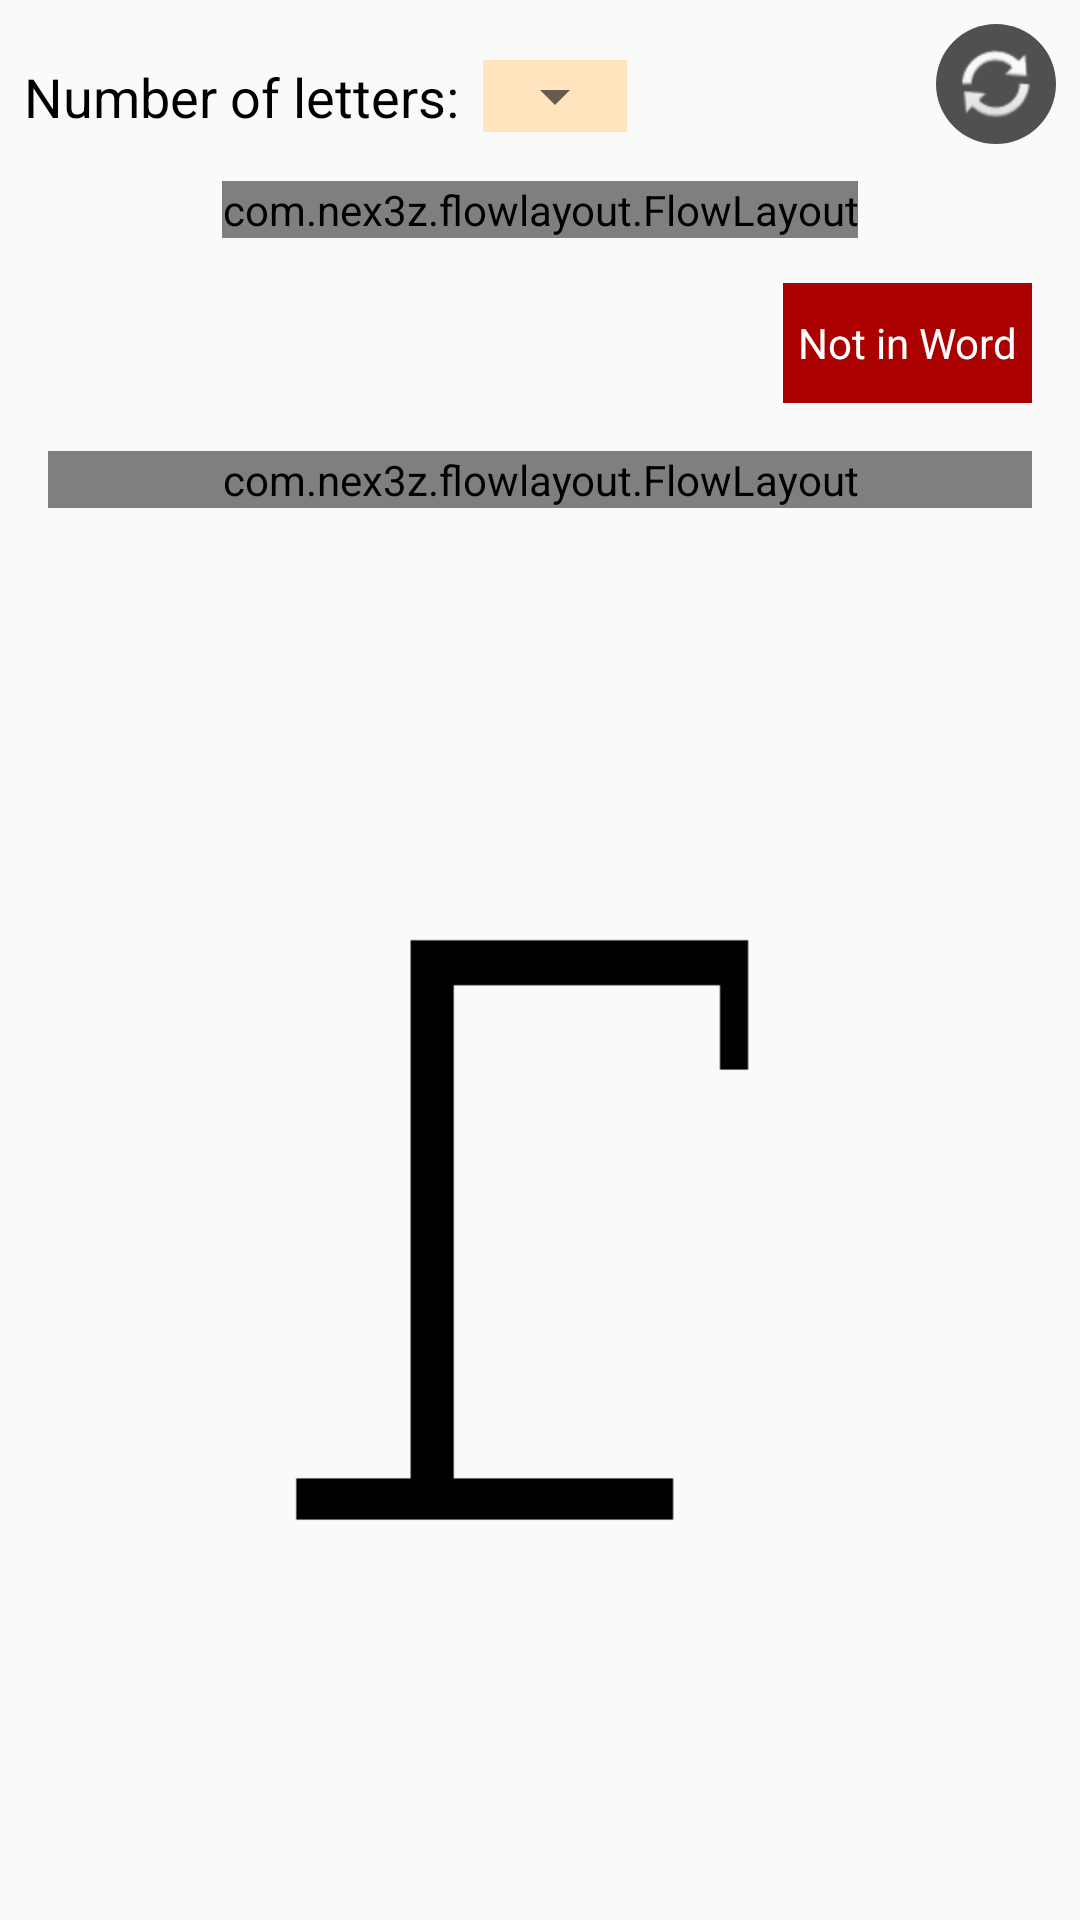

The Android layout XML behind this screen, and the referenced resources:
<!-- AndroidManifest.xml: application theme AppTheme -->
<!-- res/layout/fragment_hangman_gamemaster.xml -->
<?xml version="1.0" encoding="utf-8"?>
<layout
    xmlns:android="http://schemas.android.com/apk/res/android"
    xmlns:app="http://schemas.android.com/apk/res-auto"
    xmlns:tools="http://schemas.android.com/tools">

    <androidx.constraintlayout.widget.ConstraintLayout
        android:layout_width="match_parent"
        android:layout_height="match_parent"
        tools:context=".gamemaster.GamemasterFragment">

        <com.nex3z.flowlayout.FlowLayout
            android:id="@+id/prompt_holder"
            android:layout_width="wrap_content"
            android:layout_height="wrap_content"
            android:layout_margin="16dp"
            android:gravity="center"
            android:orientation="horizontal"
            app:flChildSpacing="3dp"
            app:flChildSpacingForLastRow="align"
            app:flMinChildSpacing="3dp"
            app:flRowSpacing="10dp"
            app:layout_constraintEnd_toEndOf="parent"
            app:layout_constraintStart_toStartOf="parent"
            app:layout_constraintTop_toBottomOf="@+id/spinner_word_length_label" />

        <com.nex3z.flowlayout.FlowLayout
            android:id="@+id/letter_holder"
            android:layout_width="match_parent"
            android:layout_height="wrap_content"
            android:layout_margin="16dp"
            android:orientation="horizontal"
            app:flChildSpacing="auto"
            app:flChildSpacingForLastRow="align"
            app:flMinChildSpacing="10dp"
            app:flRowSpacing="10dp"
            app:layout_constraintEnd_toEndOf="parent"
            app:layout_constraintStart_toStartOf="parent"
            app:layout_constraintTop_toBottomOf="@+id/rejectGuessButton" />

        <ImageButton
            android:id="@+id/reset_button"
            android:layout_width="40dp"
            android:layout_height="40dp"
            android:layout_marginTop="8dp"
            android:layout_marginEnd="8dp"
            android:background="@drawable/refresh_button_background"
            android:padding="5dp"
            android:scaleType="fitXY"
            android:src="@android:drawable/ic_popup_sync"
            app:layout_constraintEnd_toEndOf="parent"
            app:layout_constraintTop_toTopOf="parent" />

        <TextView
            android:id="@+id/guessText"
            android:layout_width="0dp"
            android:layout_height="wrap_content"
            android:layout_marginStart="16dp"
            android:layout_marginEnd="16dp"
            android:textSize="20sp"
            android:textColor="@android:color/black"
            android:textStyle="bold"
            app:layout_constraintBaseline_toBaselineOf="@+id/rejectGuessButton"
            app:layout_constraintEnd_toStartOf="@+id/rejectGuessButton"
            app:layout_constraintStart_toStartOf="parent"
            tools:text="I guess the letter &quot;E&quot;."/>

        <TextView
            android:id="@+id/rejectGuessButton"
            android:layout_width="wrap_content"
            android:layout_height="40dp"
            android:layout_marginTop="15dp"
            android:layout_marginEnd="16dp"
            android:background="@drawable/letter_incorrect_guess_background"
            android:gravity="center"
            android:padding="5dp"
            android:text="@string/not_in_word"
            android:textColor="#FFF"
            app:layout_constraintEnd_toEndOf="parent"
            app:layout_constraintTop_toBottomOf="@+id/prompt_holder" />

        <TextView
            android:id="@+id/spinner_word_length_label"
            android:layout_width="wrap_content"
            android:layout_height="wrap_content"
            android:layout_marginTop="20dp"
            android:layout_marginStart="8dp"
            android:text="@string/number_of_letters"
            android:textColor="@android:color/black"
            android:textSize="18sp"
            app:layout_constraintStart_toStartOf="parent"
            app:layout_constraintTop_toTopOf="parent" />

        <FrameLayout
            android:id="@+id/frameLayout"
            android:layout_width="wrap_content"
            android:layout_height="wrap_content"
            android:layout_marginStart="8dp"
            android:background="@color/letterBackgroundUnguessed"
            app:layout_constraintStart_toEndOf="@+id/spinner_word_length_label"
            app:layout_constraintTop_toTopOf="@+id/spinner_word_length_label">

            <Spinner
                android:id="@+id/spinner_word_length"
                android:layout_width="wrap_content"
                android:layout_height="wrap_content" />

        </FrameLayout>

        <ImageView
            android:id="@+id/gallows"
            android:layout_width="250dp"
            android:layout_height="250dp"
            android:src="@drawable/gallows_0"
            style="@style/Gallows"
            app:layout_constraintStart_toStartOf="parent"
            app:layout_constraintEnd_toEndOf="parent"
            app:layout_constraintBottom_toBottomOf="parent"
            app:layout_constraintTop_toBottomOf="@id/letter_holder" />

    </androidx.constraintlayout.widget.ConstraintLayout>
</layout>
<!-- resources referenced by this layout -->
<resources>
  <color name="letterBackgroundUnguessed">#FFE4BD</color>
  <!-- drawable gallows_0: png bitmap (drawable-mdpi, 1808 bytes) -->
  <!-- drawable letter_incorrect_guess_background (drawable) -->
  <?xml version="1.0" encoding="utf-8"?>
  <ripple xmlns:android="http://schemas.android.com/apk/res/android"
      android:color="@color/buttonRippleColor">
      <item
          android:id="@android:id/mask"
          android:drawable="@color/letterBackgroundIncorrectGuess" />
      <item android:drawable="@color/letterBackgroundIncorrectGuess" />
  </ripple>
  <!-- drawable refresh_button_background (drawable) -->
  <?xml version="1.0" encoding="utf-8"?>
  <shape xmlns:android="http://schemas.android.com/apk/res/android"
      android:shape="oval">
      <solid
          android:color="#505050"/>
  </shape>
  <string name="not_in_word">Not in Word</string>
  <string name="number_of_letters">Number of letters:</string>
  <style name="AppTheme" parent="Theme.AppCompat.Light.DarkActionBar">
          
          <item name="colorPrimary">@color/colorPrimary</item>
          <item name="colorPrimaryDark">@color/colorPrimaryDark</item>
          <item name="colorAccent">@color/colorAccent</item>
          <item name="android:itemBackground">@color/colorPrimaryDark</item>
          <item name="android:itemTextAppearance">@style/MenuItemStyle</item>
      </style>
  <color name="buttonRippleColor">@color/colorAccent</color>
  <color name="letterBackgroundIncorrectGuess">#AA0000</color>
  <color name="colorPrimary">#954535</color>
  <color name="colorPrimaryDark">#7B3F00</color>
  <color name="colorAccent">#E48400</color>
  <style name="MenuItemStyle">
          <item name="android:textColor">@android:color/white</item>
          <item name="android:actionMenuTextColor">@android:color/white</item>
          <item name="actionMenuTextColor">@android:color/white</item>
      </style>
</resources>
